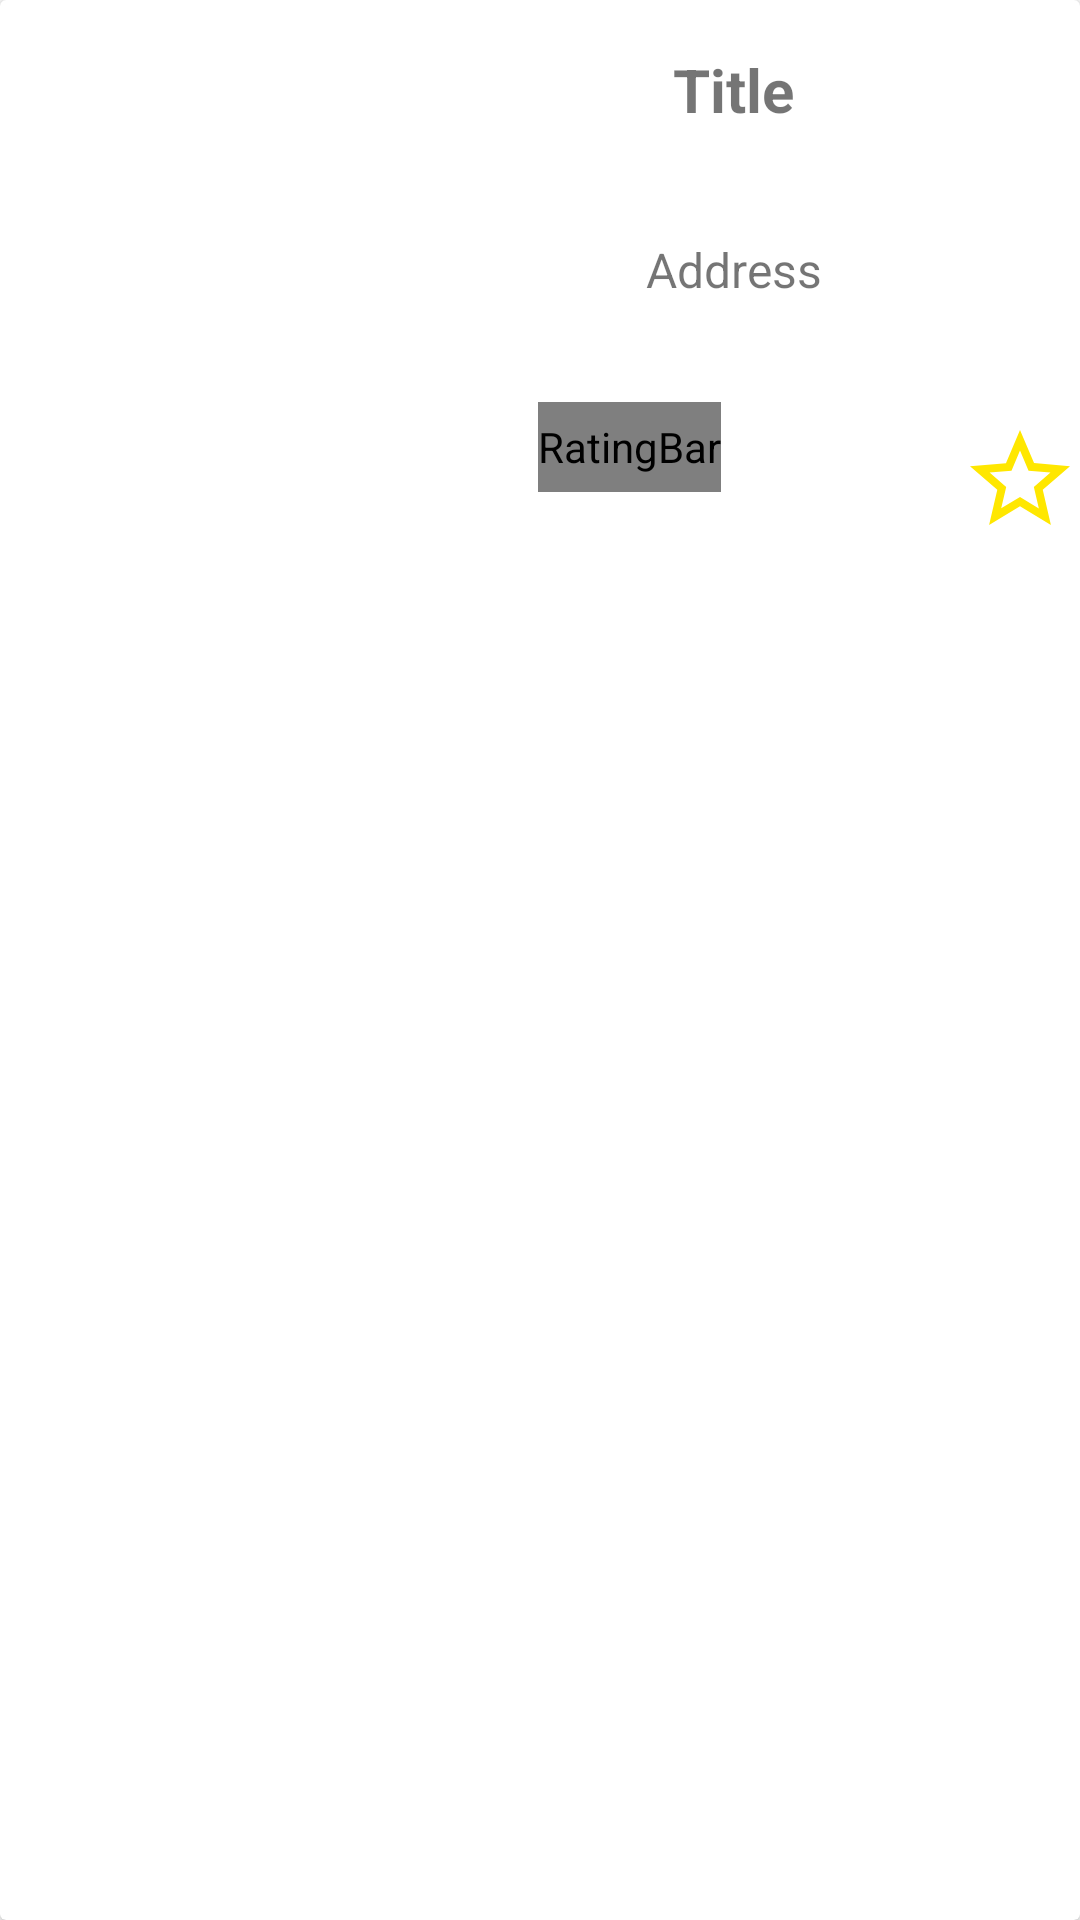

Produce the Android XML layout that renders to this screen, including the resource entries it uses.
<!-- AndroidManifest.xml: application theme Theme.WhereToEat -->
<!-- res/layout/recycler_view.xml -->
<?xml version="1.0" encoding="utf-8"?>
<androidx.cardview.widget.CardView xmlns:android="http://schemas.android.com/apk/res/android"
    xmlns:app="http://schemas.android.com/apk/res-auto"
    xmlns:tools="http://schemas.android.com/tools"
    android:id="@+id/card"
    android:layout_width="match_parent"
    android:layout_height="wrap_content"
    android:layout_margin="4dp">

    <LinearLayout
        android:layout_width="match_parent"
        android:layout_height="180dp"
        android:orientation="horizontal">

        <ImageView
            android:id="@+id/card_image"
            android:layout_width="129dp"
            android:layout_height="match_parent"
            tools:srcCompat="@tools:sample/backgrounds/scenic" />

        <LinearLayout
            android:layout_width="match_parent"
            android:layout_height="match_parent"
            android:orientation="vertical">

            <TextView
                android:id="@+id/card_title"
                android:layout_width="match_parent"
                android:layout_height="60dp"
                android:gravity="center"
                android:text="Title"
                android:textAlignment="center"
                android:textSize="20sp"
                android:textStyle="bold" />

            <TextView
                android:id="@+id/card_address"
                android:layout_width="match_parent"
                android:layout_height="60dp"
                android:gravity="center"
                android:text="Address"
                android:textAlignment="center"
                android:textSize="16sp" />

            <androidx.constraintlayout.widget.ConstraintLayout
                android:layout_width="match_parent"
                android:layout_height="match_parent">

                <ToggleButton
                    android:id="@+id/card_favorite_button"
                    android:layout_width="40dp"
                    android:layout_height="40dp"

                    android:background="@drawable/favorite_button"
                    android:textOff=""
                    android:textOn=""
                    app:layout_constraintBottom_toBottomOf="parent"
                    app:layout_constraintEnd_toEndOf="parent"
                    app:layout_constraintHorizontal_bias="1.0"
                    app:layout_constraintStart_toEndOf="@+id/card_price"
                    app:layout_constraintTop_toTopOf="parent"
                    app:layout_constraintVertical_bias="1.0" />

                <RatingBar
                    android:id="@+id/card_price"
                    style="@style/RatingBar"
                    android:layout_width="wrap_content"
                    android:layout_height="30dp"
                    android:layout_marginEnd="40dp"
                    android:numStars="4"
                    app:layout_constraintBottom_toBottomOf="parent"
                    app:layout_constraintEnd_toEndOf="parent"
                    app:layout_constraintHorizontal_bias="0.386"
                    app:layout_constraintStart_toStartOf="parent"
                    app:layout_constraintTop_toTopOf="parent"
                    app:layout_constraintVertical_bias="0.466" />

            </androidx.constraintlayout.widget.ConstraintLayout>

        </LinearLayout>

    </LinearLayout>

</androidx.cardview.widget.CardView>
<!-- resources referenced by this layout -->
<resources>
  <!-- drawable favorite_button (drawable) -->
  <?xml version="1.0" encoding="utf-8"?>
  <selector xmlns:android="http://schemas.android.com/apk/res/android">
      <item
          android:drawable="@drawable/ic_favorite_off"
          android:state_checked="false"
          />
      <item
          android:drawable="@drawable/ic_favorite_on"
          android:state_checked="true"
          />
      <item android:drawable="@drawable/ic_favorite_off" />
  </selector>
  <style name="RatingBar" parent="@android:style/Widget.RatingBar">
          <item name="android:progressDrawable">@drawable/custom_rating_bar</item>
          <item name="android:minHeight">50dp</item>
          <item name="android:maxHeight">50dp</item>
      </style>
  <style name="Theme.WhereToEat" parent="Theme.MaterialComponents.DayNight.DarkActionBar">
          <item name="colorPrimary">@color/crane_purple_800</item>
          <item name="colorPrimaryVariant">@color/crane_purple_700</item>
          <item name="colorOnPrimary">@color/white</item>
  
          <item name="colorSecondary">@color/crane_red</item>
          <item name="colorOnSecondary">@color/black</item>
          <item name="android:statusBarColor" tools:targetApi="l">?attr/colorPrimary</item>
      </style>
  <!-- drawable ic_favorite_off (drawable) -->
  <vector android:autoMirrored="true" android:height="24dp"
      android:tint="#FFE700" android:viewportHeight="24"
      android:viewportWidth="24" android:width="24dp" xmlns:android="http://schemas.android.com/apk/res/android">
      <path android:fillColor="@android:color/white" android:pathData="M22,9.24l-7.19,-0.62L12,2 9.19,8.63 2,9.24l5.46,4.73L5.82,21 12,17.27 18.18,21l-1.63,-7.03L22,9.24zM12,15.4l-3.76,2.27 1,-4.28 -3.32,-2.88 4.38,-0.38L12,6.1l1.71,4.04 4.38,0.38 -3.32,2.88 1,4.28L12,15.4z"/>
  </vector>
  <!-- drawable ic_favorite_on (drawable) -->
  <vector android:autoMirrored="true" android:height="24dp"
      android:tint="#FFE700" android:viewportHeight="24"
      android:viewportWidth="24" android:width="24dp" xmlns:android="http://schemas.android.com/apk/res/android">
      <path android:fillColor="@android:color/white" android:pathData="M12,17.27L18.18,21l-1.64,-7.03L22,9.24l-7.19,-0.61L12,2 9.19,8.63 2,9.24l5.46,4.73L5.82,21z"/>
  </vector>
  <!-- drawable custom_rating_bar (drawable) -->
  <?xml version="1.0" encoding="utf-8"?>
  <layer-list xmlns:android="http://schemas.android.com/apk/res/android">
      <item android:id="@android:id/background"
          android:drawable="@drawable/money_black" />
  
      <item android:id="@android:id/secondaryProgress"
          android:drawable="@drawable/money_green" />
  
      <item android:id="@android:id/progress"
          android:drawable="@drawable/money_green"/>
  
  </layer-list>
  <color name="crane_purple_800">#FF5d1049</color>
  <color name="crane_purple_700">#FF720d5d</color>
  <color name="white">#FFFFFFFF</color>
  <color name="crane_red">#FFe30425</color>
  <color name="black">#FF000000</color>
  <!-- drawable money_green: png bitmap (drawable, 1061 bytes) -->
</resources>
